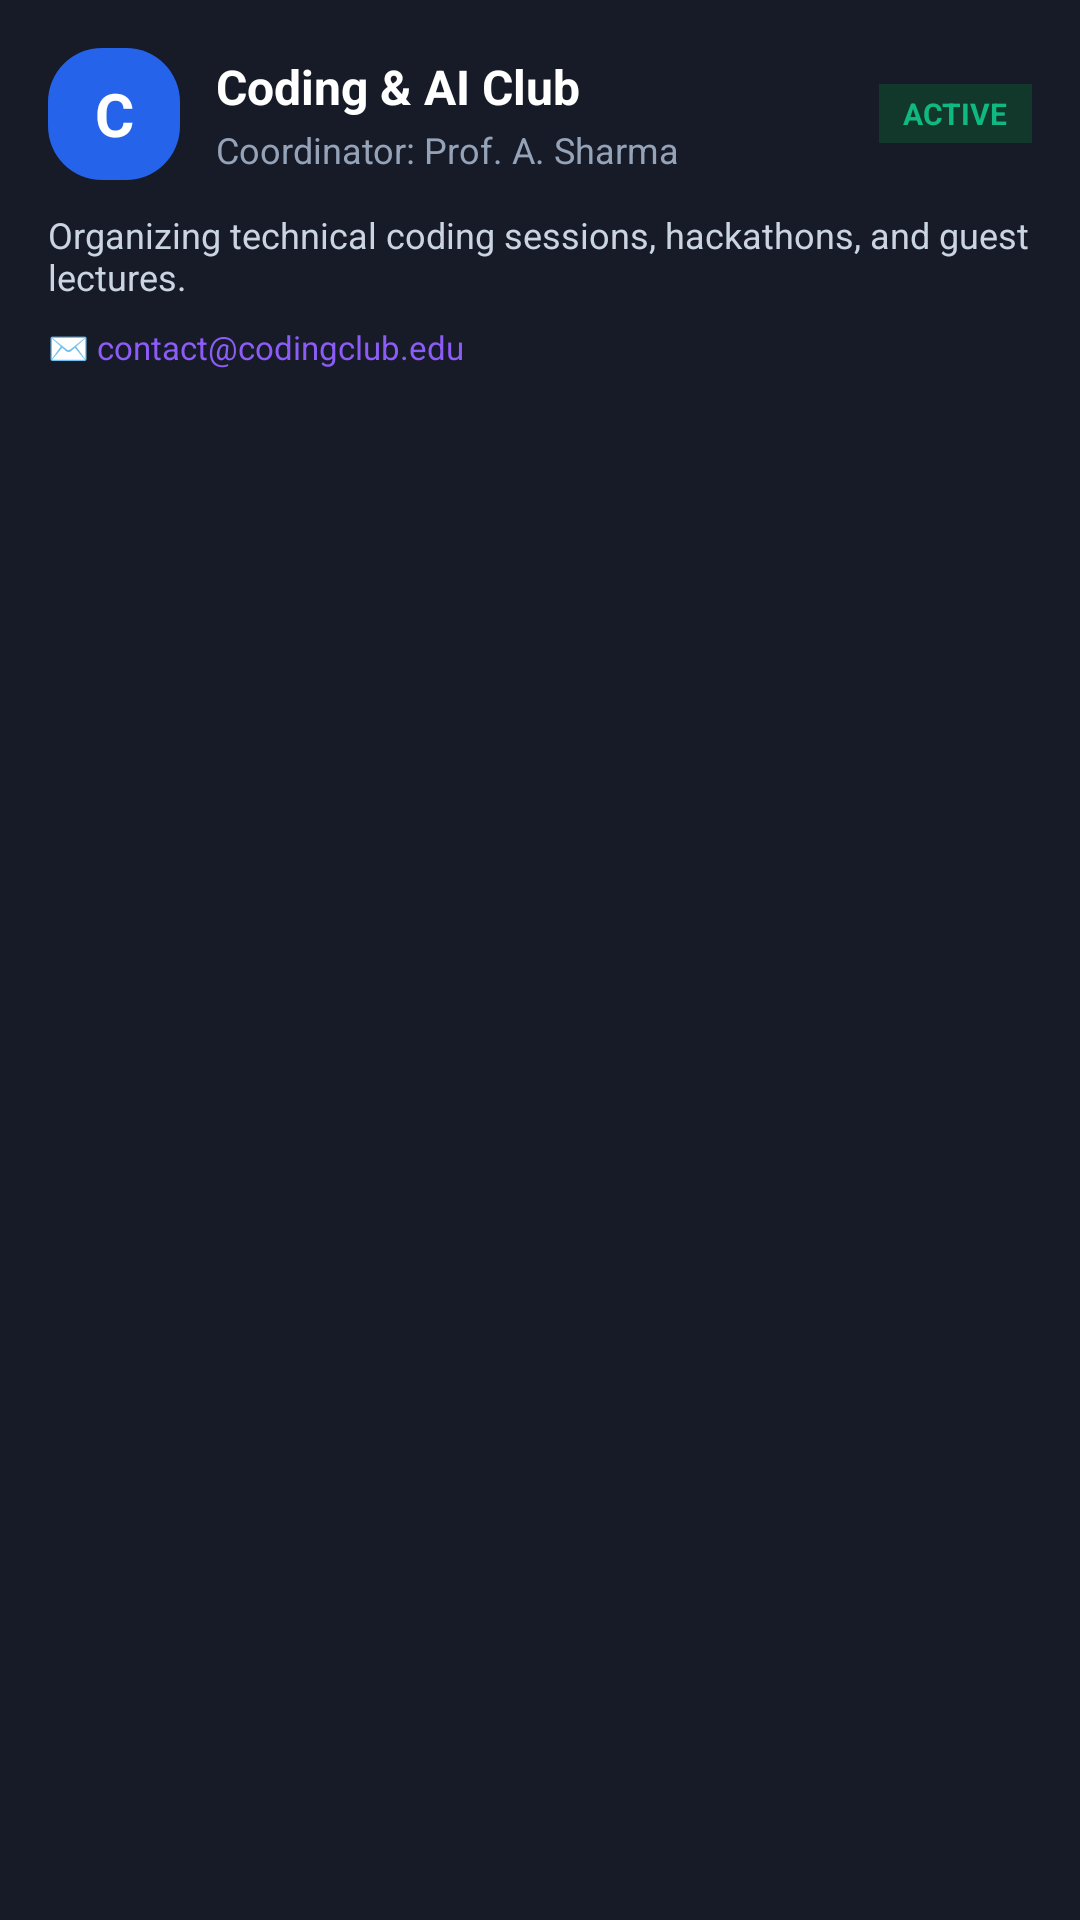

Reconstruct the res/layout file that produces this screen, plus the resources it refers to.
<!-- AndroidManifest.xml: application theme Theme.EventHiveAI -->
<!-- res/layout/club_item.xml -->
<?xml version="1.0" encoding="utf-8"?>
<LinearLayout xmlns:android="http://schemas.android.com/apk/res/android"
    xmlns:app="http://schemas.android.com/apk/res-auto"
    android:layout_width="match_parent"
    android:layout_height="wrap_content"
    android:orientation="vertical"
    android:background="#171A27"
    android:padding="16dp"
    android:layout_marginStart="12dp"
    android:layout_marginEnd="12dp"
    android:layout_marginTop="8dp"
    android:layout_marginBottom="4dp"
    android:clickable="true"
    android:focusable="true">

    <LinearLayout
        android:layout_width="match_parent"
        android:layout_height="wrap_content"
        android:gravity="center_vertical"
        android:orientation="horizontal">

        <TextView
            android:id="@+id/tvClubAvatar"
            android:layout_width="44dp"
            android:layout_height="44dp"
            android:background="@drawable/logo_background"
            android:gravity="center"
            android:text="C"
            android:textColor="#FFFFFF"
            android:textSize="20sp"
            android:textStyle="bold" />

        <LinearLayout
            android:layout_width="0dp"
            android:layout_height="wrap_content"
            android:layout_weight="1"
            android:layout_marginStart="12dp"
            android:orientation="vertical">

            <TextView
                android:id="@+id/tvClubName"
                android:layout_width="wrap_content"
                android:layout_height="wrap_content"
                android:text="Coding &amp; AI Club"
                android:textColor="#FFFFFF"
                android:textSize="16sp"
                android:textStyle="bold" />

            <TextView
                android:id="@+id/tvClubCoordinator"
                android:layout_width="wrap_content"
                android:layout_height="wrap_content"
                android:layout_marginTop="2dp"
                android:text="Coordinator: Prof. A. Sharma"
                android:textColor="#94A3B8"
                android:textSize="12sp" />

        </LinearLayout>

        <TextView
            android:id="@+id/tvClubStatus"
            android:layout_width="wrap_content"
            android:layout_height="wrap_content"
            android:background="#11382A"
            android:paddingStart="8dp"
            android:paddingEnd="8dp"
            android:paddingTop="3dp"
            android:paddingBottom="3dp"
            android:text="ACTIVE"
            android:textColor="#10B981"
            android:textSize="10sp"
            android:textStyle="bold" />

    </LinearLayout>

    <TextView
        android:id="@+id/tvClubDescription"
        android:layout_width="match_parent"
        android:layout_height="wrap_content"
        android:layout_marginTop="10dp"
        android:maxLines="2"
        android:text="Organizing technical coding sessions, hackathons, and guest lectures."
        android:textColor="#CBD5E1"
        android:textSize="12sp" />

    <TextView
        android:id="@+id/tvClubContact"
        android:layout_width="wrap_content"
        android:layout_height="wrap_content"
        android:layout_marginTop="8dp"
        android:text="✉️ contact@codingclub.edu"
        android:textColor="#8B5CF6"
        android:textSize="11sp" />

</LinearLayout>
<!-- resources referenced by this layout -->
<resources>
  <!-- drawable logo_background (drawable) -->
  <?xml version="1.0" encoding="utf-8"?>
  <shape xmlns:android="http://schemas.android.com/apk/res/android"
      android:shape="rectangle">
  
      <corners android:radius="18dp" />
  
      <solid android:color="#2563EB" />
  
  </shape>
  <style name="Theme.EventHiveAI" parent="Base.Theme.EventHiveAI" />
  <style name="Base.Theme.EventHiveAI" parent="Theme.Material3.DayNight.NoActionBar">
          <item name="appBg">@color/dark_background</item>
          <item name="topBarBg">@color/card_dark</item>
          <item name="cardBg">@color/card_dark_secondary</item>
          <item name="customTextColorPrimary">@color/text_light_primary</item>
          <item name="customTextColorSecondary">@color/text_light_secondary</item>
          <item name="customDivider">@color/border_dark</item>
      </style>
  <color name="dark_background">#080A14</color>
  <color name="card_dark">#171A27</color>
  <color name="card_dark_secondary">#1E2235</color>
  <color name="text_light_primary">#F8FAFC</color>
  <color name="text_light_secondary">#94A3B8</color>
  <color name="border_dark">#2A2E43</color>
</resources>
